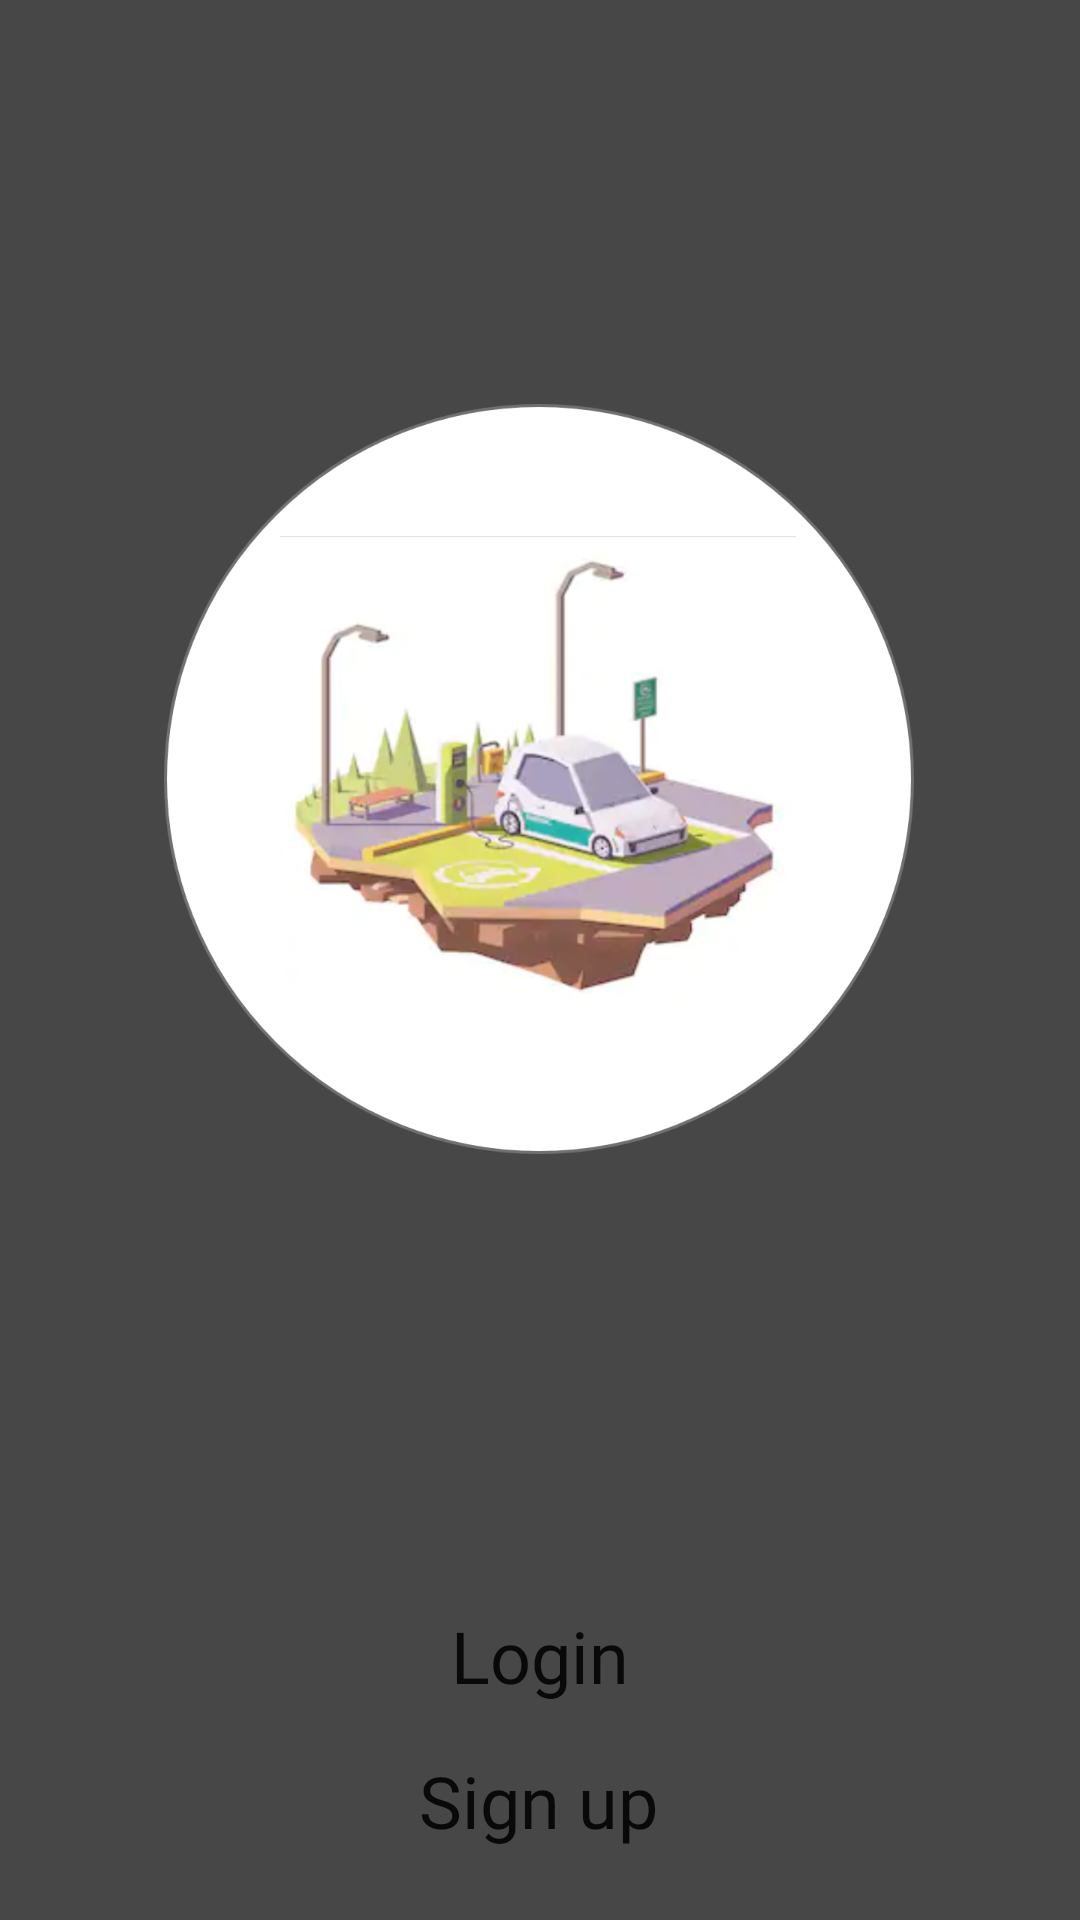

Layout XML and referenced resources for this Android screen:
<!-- AndroidManifest.xml: application theme AppTheme -->
<!-- res/layout/activity_login_signup.xml -->
<?xml version="1.0" encoding="utf-8"?>
<android.support.constraint.ConstraintLayout xmlns:android="http://schemas.android.com/apk/res/android"
    xmlns:app="http://schemas.android.com/apk/res-auto"
    xmlns:tools="http://schemas.android.com/tools"
    android:layout_width="match_parent"
    android:layout_height="match_parent"
    tools:context=".signup"
    android:background="#474747">

    <ImageView
        android:id="@+id/imageView3"
        android:layout_width="250dp"
        android:layout_height="250dp"
        android:layout_marginTop="8dp"
        android:layout_marginBottom="8dp"
        android:background="@drawable/circle"
        app:layout_constraintBottom_toBottomOf="parent"
        app:layout_constraintEnd_toEndOf="parent"
        app:layout_constraintHorizontal_bias="0.496"
        app:layout_constraintStart_toStartOf="parent"
        app:layout_constraintTop_toTopOf="parent"
        app:layout_constraintVertical_bias="0.339" />


    <ImageView
        android:layout_width="172dp"
        android:layout_height="155dp"
        android:layout_marginTop="8dp"
        android:layout_marginBottom="8dp"
        android:background="@drawable/signuplogo"
        app:layout_constraintBottom_toBottomOf="parent"
        app:layout_constraintEnd_toEndOf="parent"
        app:layout_constraintHorizontal_bias="0.497"
        app:layout_constraintStart_toStartOf="parent"
        app:layout_constraintTop_toTopOf="parent"
        app:layout_constraintVertical_bias="0.364" />

    <Button
        android:id="@+id/login"
        android:layout_width="280dp"
        android:layout_height="40dp"
        android:layout_marginTop="8dp"
        android:layout_marginBottom="8dp"
        android:background="@drawable/signup_btn"
        android:fontFamily="@font/segoe"
        android:text="Login"
        android:textAllCaps="false"
        android:textSize="24dp"
        app:layout_constraintBottom_toBottomOf="parent"
        app:layout_constraintEnd_toEndOf="parent"
        app:layout_constraintStart_toStartOf="parent"
        app:layout_constraintTop_toTopOf="parent"
        app:layout_constraintVertical_bias="0.897" />

    <Button
        android:id="@+id/signup"
        android:layout_width="280dp"
        android:layout_height="40dp"
        android:layout_marginTop="8dp"
        android:layout_marginBottom="8dp"
        android:background="@drawable/signup_btn"
        app:layout_constraintBottom_toBottomOf="parent"
        app:layout_constraintEnd_toEndOf="parent"
        app:layout_constraintHorizontal_bias="0.491"
        app:layout_constraintStart_toStartOf="parent"
        app:layout_constraintTop_toTopOf="parent"
        app:layout_constraintVertical_bias="0.98"
        android:text="Sign up"
        android:textSize="24dp"
        android:fontFamily="@font/segoe"
        android:textAllCaps="false"/>

</android.support.constraint.ConstraintLayout>
<!-- resources referenced by this layout -->
<resources>
  <!-- drawable circle: png bitmap (drawable, 46719 bytes) -->
  <!-- drawable signuplogo: png bitmap (drawable, 248888 bytes) -->
  <style name="AppTheme" parent="Theme.AppCompat.Light.NoActionBar">
          
          <item name="colorPrimary">@color/colorPrimary</item>
          <item name="colorPrimaryDark">@color/colorPrimaryDark</item>
          <item name="colorAccent">@color/colorAccent</item>
  0    </style>
  <color name="colorPrimary">#008577</color>
  <color name="colorPrimaryDark">#00574B</color>
  <color name="colorAccent">#D81B60</color>
</resources>
